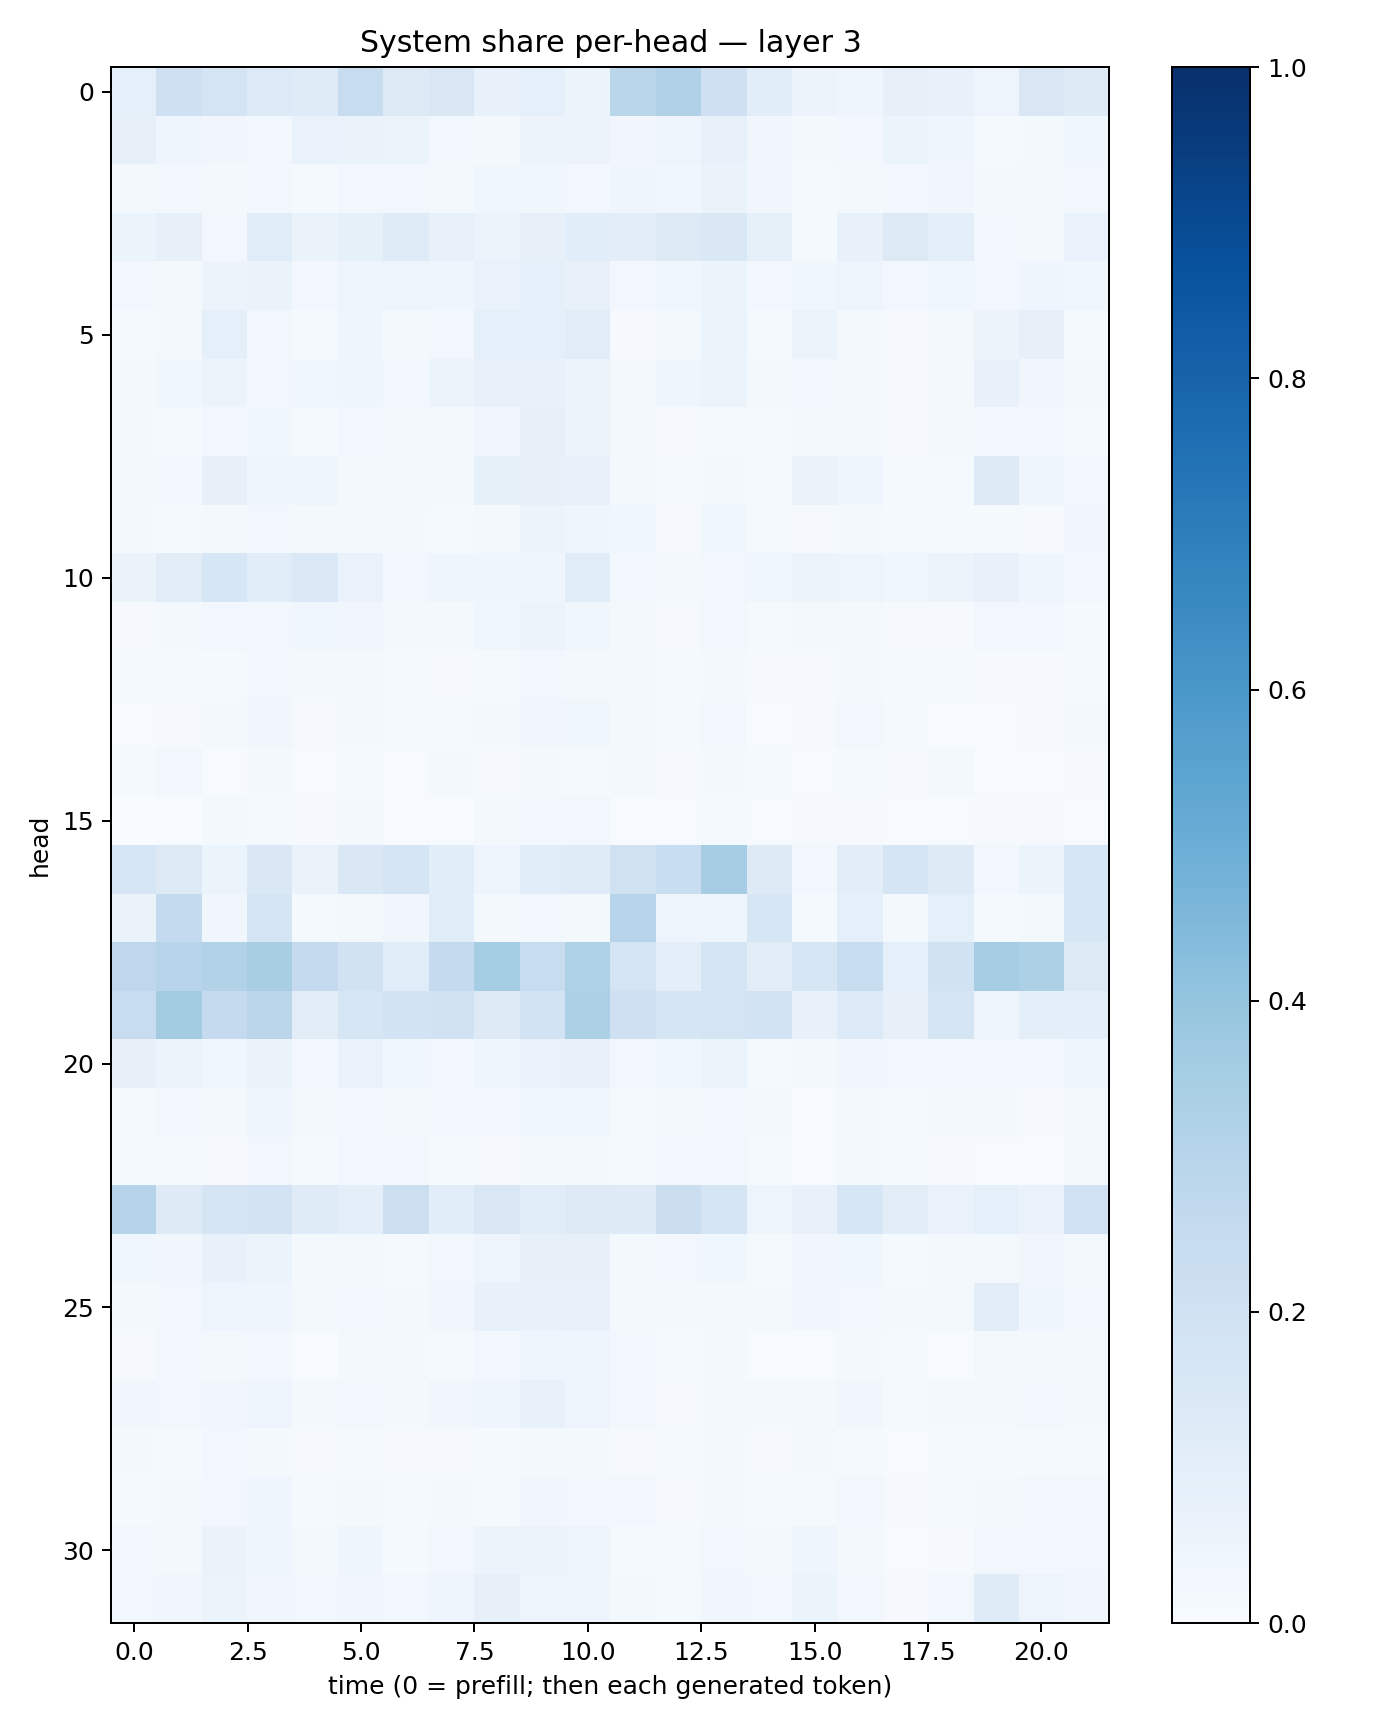

Values plotted in this chart, from the file beside it:
0.09133873, 0.20545945, 0.17437667, 0.13427927, 0.11848846, 0.2407731, 0.13209528, 0.14904058, 0.072759725, 0.08645723, 0.05412069, 0.28662112, 0.31927374, 0.20959882, 0.1058589, 0.05817751, 0.04686685, 0.079772934, 0.07283789, 0.047642745, 0.15143432, 0.124636024
0.07951, 0.04686, 0.03198, 0.03034, 0.06816, 0.06509, 0.05196, 0.03027, 0.02124, 0.05568, 0.05527, 0.03294, 0.04899, 0.07331, 0.03265, 0.01947, 0.02961, 0.06137, 0.04557, 0.01443, 0.01744, 0.03591
0.02321, 0.02853, 0.02235, 0.02955, 0.01495, 0.03096, 0.02947, 0.0219, 0.03846, 0.03823, 0.03019, 0.04385, 0.03721, 0.06339, 0.03252, 0.01508, 0.0205, 0.02996, 0.03391, 0.02335, 0.02112, 0.02761
0.05226, 0.07917, 0.02803, 0.1153, 0.06463, 0.08265, 0.1185, 0.07648, 0.05817, 0.07949, 0.1078, 0.1025, 0.1272, 0.1477, 0.08554, 0.01198, 0.07437, 0.1253, 0.09502, 0.03043, 0.02101, 0.07001
0.02713, 0.02284, 0.0562, 0.06573, 0.02676, 0.04787, 0.05043, 0.04023, 0.06945, 0.08679, 0.07612, 0.02497, 0.03574, 0.06154, 0.02538, 0.03715, 0.04824, 0.02393, 0.03565, 0.02962, 0.04636, 0.03783
0.01418, 0.01881, 0.08946, 0.02442, 0.01431, 0.04632, 0.02125, 0.028, 0.08712, 0.08931, 0.1119, 0.01093, 0.02012, 0.05402, 0.01541, 0.06074, 0.01712, 0.008523, 0.01745, 0.06102, 0.08123, 0.01561
0.02225, 0.03777, 0.05535, 0.0291, 0.03763, 0.04372, 0.02621, 0.06101, 0.07079, 0.07486, 0.05573, 0.02332, 0.04276, 0.06063, 0.01982, 0.03063, 0.02004, 0.01015, 0.01788, 0.0704, 0.03357, 0.02033
0.01859, 0.01314, 0.02387, 0.03716, 0.01421, 0.02564, 0.01845, 0.01889, 0.03338, 0.07887, 0.05941, 0.01653, 0.01083, 0.01521, 0.01263, 0.019, 0.0193, 0.008152, 0.01668, 0.02773, 0.02434, 0.01509
0.01911, 0.02489, 0.08152, 0.03982, 0.04842, 0.02291, 0.0204, 0.01638, 0.08256, 0.08024, 0.07064, 0.01858, 0.01477, 0.0165, 0.01365, 0.06445, 0.04014, 0.015, 0.01407, 0.1308, 0.0445, 0.02503
0.02174, 0.014, 0.01911, 0.03068, 0.02085, 0.01883, 0.01572, 0.01369, 0.02239, 0.05652, 0.04659, 0.0378, 0.0111, 0.03667, 0.01421, 0.01113, 0.02304, 0.01193, 0.0143, 0.01369, 0.009798, 0.03165
0.06403, 0.1101, 0.1619, 0.1147, 0.1371, 0.06892, 0.03053, 0.04644, 0.04605, 0.04661, 0.1162, 0.02995, 0.02087, 0.02422, 0.03516, 0.05822, 0.04701, 0.03761, 0.05474, 0.07558, 0.04225, 0.02463
0.008644, 0.02033, 0.02591, 0.03038, 0.03781, 0.03279, 0.0157, 0.01736, 0.03607, 0.05641, 0.03622, 0.01921, 0.01169, 0.0263, 0.01442, 0.02022, 0.01875, 0.008208, 0.009837, 0.02713, 0.02764, 0.01467
0.01436, 0.01366, 0.01193, 0.02903, 0.02263, 0.02034, 0.01511, 0.008801, 0.01522, 0.02677, 0.0231, 0.01844, 0.01387, 0.02206, 0.008895, 0.008876, 0.02168, 0.01559, 0.01421, 0.01019, 0.01001, 0.0124
0.005931, 0.01058, 0.01786, 0.03239, 0.01111, 0.02273, 0.01289, 0.01198, 0.02165, 0.03328, 0.03817, 0.0217, 0.01208, 0.0247, 0.006831, 0.008675, 0.02849, 0.01371, 0.006557, 0.006605, 0.009615, 0.02198
0.01444, 0.02772, 0.006043, 0.02005, 0.004957, 0.01338, 0.00758, 0.02301, 0.0106, 0.02022, 0.01545, 0.02, 0.009758, 0.01861, 0.01539, 0.004291, 0.0119, 0.008271, 0.01789, 0.005354, 0.005202, 0.008902
0.003717, 0.007529, 0.01715, 0.01262, 0.008992, 0.01777, 0.005635, 0.005641, 0.02308, 0.02775, 0.02936, 0.007295, 0.007537, 0.01523, 0.00541, 0.009882, 0.008237, 0.005825, 0.007581, 0.009105, 0.008558, 0.005071
0.1563, 0.1251, 0.0512, 0.1445, 0.06521, 0.1428, 0.1697, 0.1091, 0.04801, 0.1146, 0.1209, 0.1969, 0.2315, 0.3479, 0.1221, 0.0265, 0.1021, 0.1678, 0.1247, 0.02859, 0.05281, 0.1623
0.06379, 0.2577, 0.03234, 0.1713, 0.0121, 0.02141, 0.03304, 0.1134, 0.02257, 0.02572, 0.02032, 0.2964, 0.0489, 0.0452, 0.1624, 0.01373, 0.08797, 0.01999, 0.08786, 0.01176, 0.02009, 0.1571
0.2754, 0.2934, 0.3131, 0.34, 0.251, 0.1889, 0.1167, 0.2505, 0.3548, 0.2366, 0.3234, 0.1732, 0.09482, 0.1658, 0.1023, 0.1625, 0.2312, 0.09253, 0.1907, 0.3499, 0.3299, 0.1251
0.2379, 0.3588, 0.2536, 0.2821, 0.1045, 0.1597, 0.1842, 0.1942, 0.1313, 0.1867, 0.3314, 0.2108, 0.1693, 0.1735, 0.1863, 0.07083, 0.1365, 0.07929, 0.1695, 0.04932, 0.09931, 0.09851
0.07985, 0.05856, 0.03576, 0.06288, 0.02749, 0.06682, 0.03616, 0.02525, 0.04607, 0.06994, 0.07095, 0.02662, 0.03728, 0.05992, 0.01417, 0.018, 0.03418, 0.0298, 0.02471, 0.03121, 0.02964, 0.04097
0.01496, 0.02674, 0.01746, 0.04423, 0.01655, 0.02365, 0.02233, 0.02501, 0.02838, 0.03662, 0.03812, 0.01282, 0.01635, 0.02459, 0.01661, 0.007759, 0.02167, 0.01333, 0.0159, 0.01735, 0.01077, 0.01812
0.01197, 0.0123, 0.01073, 0.02604, 0.01372, 0.02632, 0.02545, 0.01414, 0.01133, 0.02135, 0.02068, 0.01488, 0.02411, 0.0285, 0.01543, 0.004737, 0.01832, 0.01353, 0.01033, 0.005953, 0.005536, 0.01759
0.3007, 0.1226, 0.1696, 0.1809, 0.1178, 0.09708, 0.2187, 0.1066, 0.1502, 0.1166, 0.1273, 0.1246, 0.2212, 0.1681, 0.04693, 0.07468, 0.1603, 0.1035, 0.06786, 0.09026, 0.06806, 0.2004
0.03797, 0.03361, 0.07376, 0.05249, 0.01882, 0.01787, 0.01276, 0.03006, 0.0499, 0.07868, 0.08121, 0.02235, 0.02461, 0.03883, 0.0155, 0.03203, 0.0376, 0.01473, 0.02084, 0.02273, 0.03499, 0.02132
0.02034, 0.02773, 0.05059, 0.0432, 0.02173, 0.02895, 0.02294, 0.03473, 0.07488, 0.07771, 0.07185, 0.01979, 0.01744, 0.021, 0.0196, 0.03458, 0.03018, 0.01646, 0.02251, 0.103, 0.04393, 0.02801
0.008777, 0.02384, 0.01894, 0.02818, 0.007361, 0.0186, 0.02258, 0.01351, 0.02441, 0.04964, 0.03929, 0.02346, 0.01178, 0.01573, 0.007668, 0.006984, 0.01725, 0.01463, 0.007227, 0.01658, 0.02187, 0.02131
0.03458, 0.02769, 0.03495, 0.04783, 0.01863, 0.02975, 0.02054, 0.03292, 0.04045, 0.07526, 0.04877, 0.02483, 0.01119, 0.0188, 0.0198, 0.01906, 0.03378, 0.01261, 0.01868, 0.02199, 0.02346, 0.01639
0.01833, 0.01497, 0.0295, 0.02065, 0.009101, 0.01356, 0.01106, 0.008253, 0.01406, 0.02256, 0.01726, 0.009986, 0.01525, 0.01768, 0.009446, 0.02004, 0.01183, 0.007424, 0.01328, 0.01298, 0.01251, 0.01192
0.01358, 0.02117, 0.02717, 0.04451, 0.0139, 0.01997, 0.01408, 0.01875, 0.01424, 0.03237, 0.02886, 0.02425, 0.01146, 0.02307, 0.01328, 0.01553, 0.02576, 0.01125, 0.01481, 0.0203, 0.02571, 0.02822
0.02758, 0.02281, 0.06515, 0.0412, 0.0193, 0.04167, 0.01308, 0.02463, 0.0591, 0.05248, 0.0485, 0.01536, 0.01338, 0.02749, 0.02024, 0.0456, 0.02114, 0.007135, 0.009773, 0.03078, 0.02787, 0.02397
0.02645, 0.03385, 0.05454, 0.0333, 0.02715, 0.03377, 0.02401, 0.04547, 0.08105, 0.05011, 0.04833, 0.02307, 0.01521, 0.03426, 0.02991, 0.05223, 0.02609, 0.0103, 0.02776, 0.121, 0.05035, 0.03477
